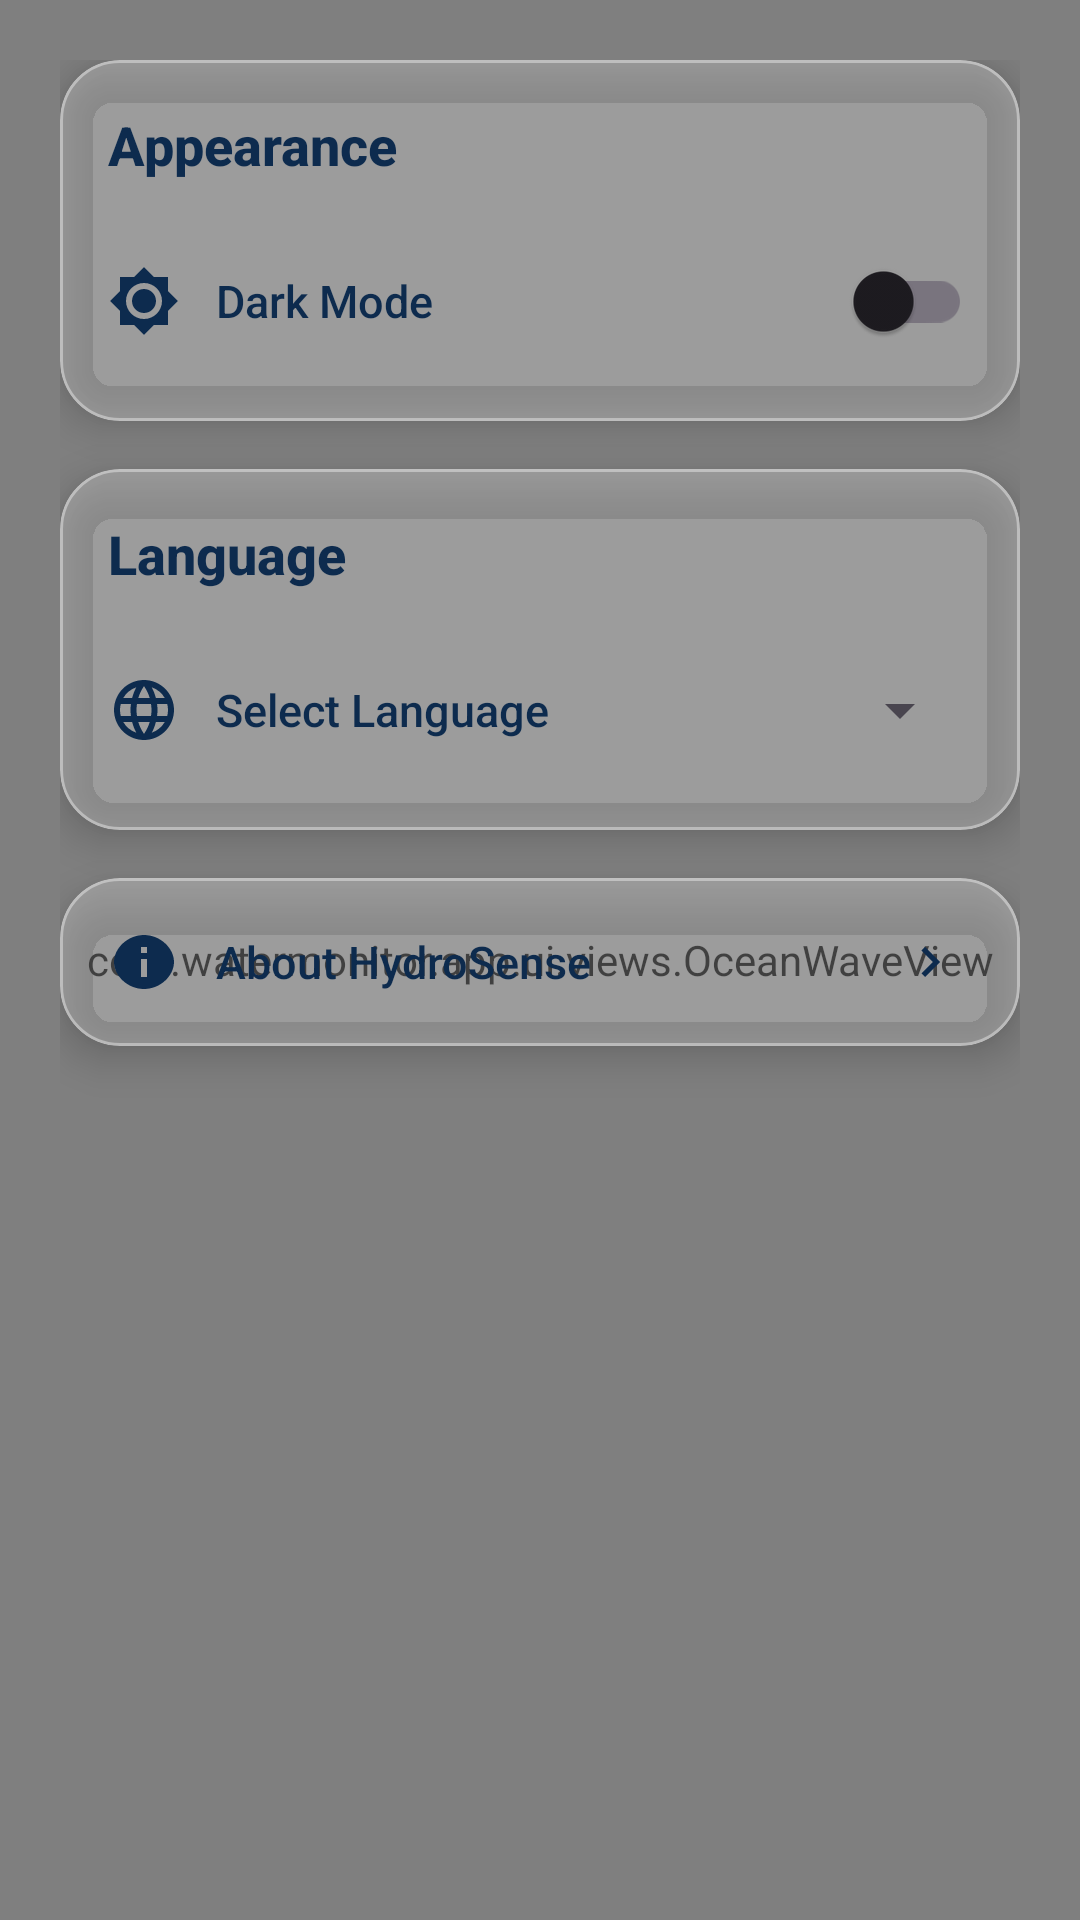

Produce the Android XML layout that renders to this screen, including the resource entries it uses.
<!-- AndroidManifest.xml: application theme Theme.WaterMonitor -->
<!-- res/layout/fragment_settings.xml -->
<?xml version="1.0" encoding="utf-8"?>
<FrameLayout
    xmlns:android="http://schemas.android.com/apk/res/android"
    xmlns:app="http://schemas.android.com/apk/res-auto"
    android:layout_width="match_parent"
    android:layout_height="match_parent"
    android:background="@drawable/bg_ocean_gradient">

    
    <com.watermonitor.app.ui.views.OceanWaveView
        android:layout_width="match_parent"
        android:layout_height="match_parent" />

    <ScrollView
        android:layout_width="match_parent"
        android:layout_height="match_parent"
        android:fillViewport="true"
        android:scrollbars="none">

        <LinearLayout
            android:layout_width="match_parent"
            android:layout_height="wrap_content"
            android:orientation="vertical"
            android:paddingHorizontal="20dp"
            android:paddingTop="20dp"
            android:paddingBottom="24dp">

            
            <com.google.android.material.card.MaterialCardView
                android:id="@+id/cardAppearance"
                android:layout_width="match_parent"
                android:layout_height="wrap_content"
                android:layout_marginBottom="16dp"
                app:cardBackgroundColor="@color/glass_white"
                app:cardCornerRadius="@dimen/card_corner_radius"
                app:cardElevation="8dp"
                app:strokeColor="@color/glass_white_border"
                app:strokeWidth="1dp">

                <LinearLayout
                    android:layout_width="match_parent"
                    android:layout_height="wrap_content"
                    android:orientation="vertical"
                    android:padding="16dp">

                    <TextView
                        android:layout_width="wrap_content"
                        android:layout_height="wrap_content"
                        android:text="@string/settings_appearance"
                        style="@style/Style.WaterMonitor.SensorTitle"
                        android:layout_marginBottom="16dp" />

                    
                    <LinearLayout
                        android:layout_width="match_parent"
                        android:layout_height="wrap_content"
                        android:minHeight="48dp"
                        android:orientation="horizontal"
                        android:gravity="center_vertical">

                        <ImageView
                            android:layout_width="24dp"
                            android:layout_height="24dp"
                            android:src="@drawable/ic_brightness"
                            android:layout_marginEnd="12dp"
                            android:contentDescription="@string/settings_dark_mode" />

                        <TextView
                            android:layout_width="0dp"
                            android:layout_height="wrap_content"
                            android:layout_weight="1"
                            android:text="@string/settings_dark_mode"
                            android:textSize="15sp"
                            android:textColor="@color/text_dark"
                            android:fontFamily="sans-serif-medium" />

                        <com.google.android.material.switchmaterial.SwitchMaterial
                            android:id="@+id/switchDarkMode"
                            android:layout_width="wrap_content"
                            android:layout_height="wrap_content"
                            android:checked="false" />

                    </LinearLayout>

                </LinearLayout>
            </com.google.android.material.card.MaterialCardView>

            
            <com.google.android.material.card.MaterialCardView
                android:id="@+id/cardLanguage"
                android:layout_width="match_parent"
                android:layout_height="wrap_content"
                android:layout_marginBottom="16dp"
                app:cardBackgroundColor="@color/glass_white"
                app:cardCornerRadius="@dimen/card_corner_radius"
                app:cardElevation="8dp"
                app:strokeColor="@color/glass_white_border"
                app:strokeWidth="1dp">

                <LinearLayout
                    android:layout_width="match_parent"
                    android:layout_height="wrap_content"
                    android:orientation="vertical"
                    android:padding="16dp">

                    <TextView
                        android:layout_width="wrap_content"
                        android:layout_height="wrap_content"
                        android:text="@string/settings_language"
                        style="@style/Style.WaterMonitor.SensorTitle"
                        android:layout_marginBottom="16dp" />

                    
                    <LinearLayout
                        android:layout_width="match_parent"
                        android:layout_height="wrap_content"
                        android:minHeight="48dp"
                        android:orientation="horizontal"
                        android:gravity="center_vertical">

                        <ImageView
                            android:layout_width="24dp"
                            android:layout_height="24dp"
                            android:src="@drawable/ic_language"
                            android:layout_marginEnd="12dp"
                            android:contentDescription="@string/settings_select_language" />

                        <TextView
                            android:layout_width="0dp"
                            android:layout_height="wrap_content"
                            android:layout_weight="1"
                            android:text="@string/settings_select_language"
                            android:textSize="15sp"
                            android:textColor="@color/text_dark"
                            android:fontFamily="sans-serif-medium" />

                        <Spinner
                            android:id="@+id/spinnerLanguage"
                            android:layout_width="wrap_content"
                            android:layout_height="wrap_content"
                            android:minWidth="120dp"
                            android:textColor="@color/text_dark" />

                    </LinearLayout>

                </LinearLayout>
            </com.google.android.material.card.MaterialCardView>

            
            <com.google.android.material.card.MaterialCardView
                android:id="@+id/cardAbout"
                android:layout_width="match_parent"
                android:layout_height="wrap_content"
                android:layout_marginBottom="16dp"
                android:clickable="true"
                android:focusable="true"
                app:cardBackgroundColor="@color/glass_white"
                app:cardCornerRadius="@dimen/card_corner_radius"
                app:cardElevation="8dp"
                app:strokeColor="@color/glass_white_border"
                app:strokeWidth="1dp">

                <LinearLayout
                    android:layout_width="match_parent"
                    android:layout_height="wrap_content"
                    android:orientation="horizontal"
                    android:padding="16dp"
                    android:gravity="center_vertical">

                    <ImageView
                        android:layout_width="24dp"
                        android:layout_height="24dp"
                        android:src="@drawable/ic_info"
                        android:layout_marginEnd="12dp"
                        android:contentDescription="@string/settings_about" />

                    <TextView
                        android:layout_width="0dp"
                        android:layout_height="wrap_content"
                        android:layout_weight="1"
                        android:text="@string/settings_about"
                        android:textSize="15sp"
                        android:textColor="@color/text_dark"
                        android:fontFamily="sans-serif-medium"
                        android:layout_marginEnd="8dp" />

                    <ImageView
                        android:layout_width="20dp"
                        android:layout_height="20dp"
                        android:src="@drawable/ic_chevron_right"
                        android:layout_marginEnd="4dp"
                        android:importantForAccessibility="no" />

                </LinearLayout>
            </com.google.android.material.card.MaterialCardView>

        </LinearLayout>
    </ScrollView>

</FrameLayout>
<!-- resources referenced by this layout -->
<resources>
  <color name="glass_white">#40FFFFFF</color>
  <color name="glass_white_border">#60FFFFFF</color>
  <color name="text_dark">#0D2B4E</color>
  <dimen name="card_corner_radius">20dp</dimen>
  <!-- drawable bg_ocean_gradient (drawable) -->
  <?xml version="1.0" encoding="utf-8"?>
  <shape xmlns:android="http://schemas.android.com/apk/res/android"
      android:shape="rectangle">
      <gradient
          android:type="linear"
          android:startColor="#7ED5E0"
          android:endColor="#B8EBF5"
          android:angle="135" />
  </shape>
  <!-- drawable ic_brightness (drawable) -->
  <?xml version="1.0" encoding="utf-8"?>
  <vector xmlns:android="http://schemas.android.com/apk/res/android"
      android:width="24dp"
      android:height="24dp"
      android:viewportWidth="24"
      android:viewportHeight="24"
      android:tint="@color/text_dark">
      <path
          android:fillColor="@android:color/white"
          android:pathData="M20,8.69L20,4h-4.69L12,0.69 8.69,4H4v4.69L0.69,12 4,15.31V20h4.69L12,23.31 15.31,20H20v-4.69L23.31,12 20,8.69zM12,18c-3.31,0 -6,-2.69 -6,-6s2.69,-6 6,-6 6,2.69 6,6 -2.69,6 -6,6zM12,8c-2.21,0 -4,1.79 -4,4s1.79,4 4,4 4,-1.79 4,-4 -1.79,-4 -4,-4z"/>
  </vector>
  <!-- drawable ic_chevron_right (drawable) -->
  <?xml version="1.0" encoding="utf-8"?>
  <vector xmlns:android="http://schemas.android.com/apk/res/android"
      android:width="24dp"
      android:height="24dp"
      android:viewportWidth="24"
      android:viewportHeight="24"
      android:tint="@color/text_dark">
      <path
          android:fillColor="@android:color/white"
          android:pathData="M10,6L8.59,7.41 13.17,12l-4.58,4.59L10,18l6,-6z"/>
  </vector>
  <!-- drawable ic_info (drawable) -->
  <?xml version="1.0" encoding="utf-8"?>
  <vector xmlns:android="http://schemas.android.com/apk/res/android"
      android:width="24dp"
      android:height="24dp"
      android:viewportWidth="24"
      android:viewportHeight="24"
      android:tint="@color/text_dark">
      <path
          android:fillColor="@android:color/white"
          android:pathData="M12,3C6.48,3 2,7.48 2,12s4.48,9 10,9 10,-4.48 10,-9S17.52,3 12,3zM13,17h-2v-6h2v6zM13,9h-2L11,7h2v2z"/>
  </vector>
  <string name="settings_about">About HydroSense</string>
  <string name="settings_appearance">Appearance</string>
  <string name="settings_dark_mode">Dark Mode</string>
  <string name="settings_language">Language</string>
  <string name="settings_select_language">Select Language</string>
  <style name="Style.WaterMonitor.SensorTitle">
          <item name="android:textSize">18sp</item>
          <item name="android:textColor">@color/text_dark</item>
          <item name="android:fontFamily">sans-serif-medium</item>
          <item name="android:textStyle">bold</item>
      </style>
  <style name="Theme.WaterMonitor" parent="Theme.Material3.DayNight.NoActionBar">
          <item name="colorPrimary">@color/teal_deep</item>
          <item name="colorPrimaryVariant">@color/teal_mid</item>
          <item name="colorSecondary">@color/accent_blue</item>
          <item name="colorOnPrimary">@color/text_light</item>
          <item name="android:colorBackground">@color/bg_gradient_start</item>
          <item name="android:statusBarColor">@android:color/transparent</item>
          <item name="android:navigationBarColor">@android:color/transparent</item>
          <item name="android:windowDrawsSystemBarBackgrounds">true</item>
          <item name="android:windowTranslucentStatus">false</item>
          <item name="android:windowTranslucentNavigation">false</item>
      </style>
  <color name="teal_deep">#0D7A8A</color>
  <color name="teal_mid">#4DB8C8</color>
  <color name="accent_blue">#1A237E</color>
  <color name="text_light">#FFFFFF</color>
  <color name="bg_gradient_start">#7ED5E0</color>
</resources>
